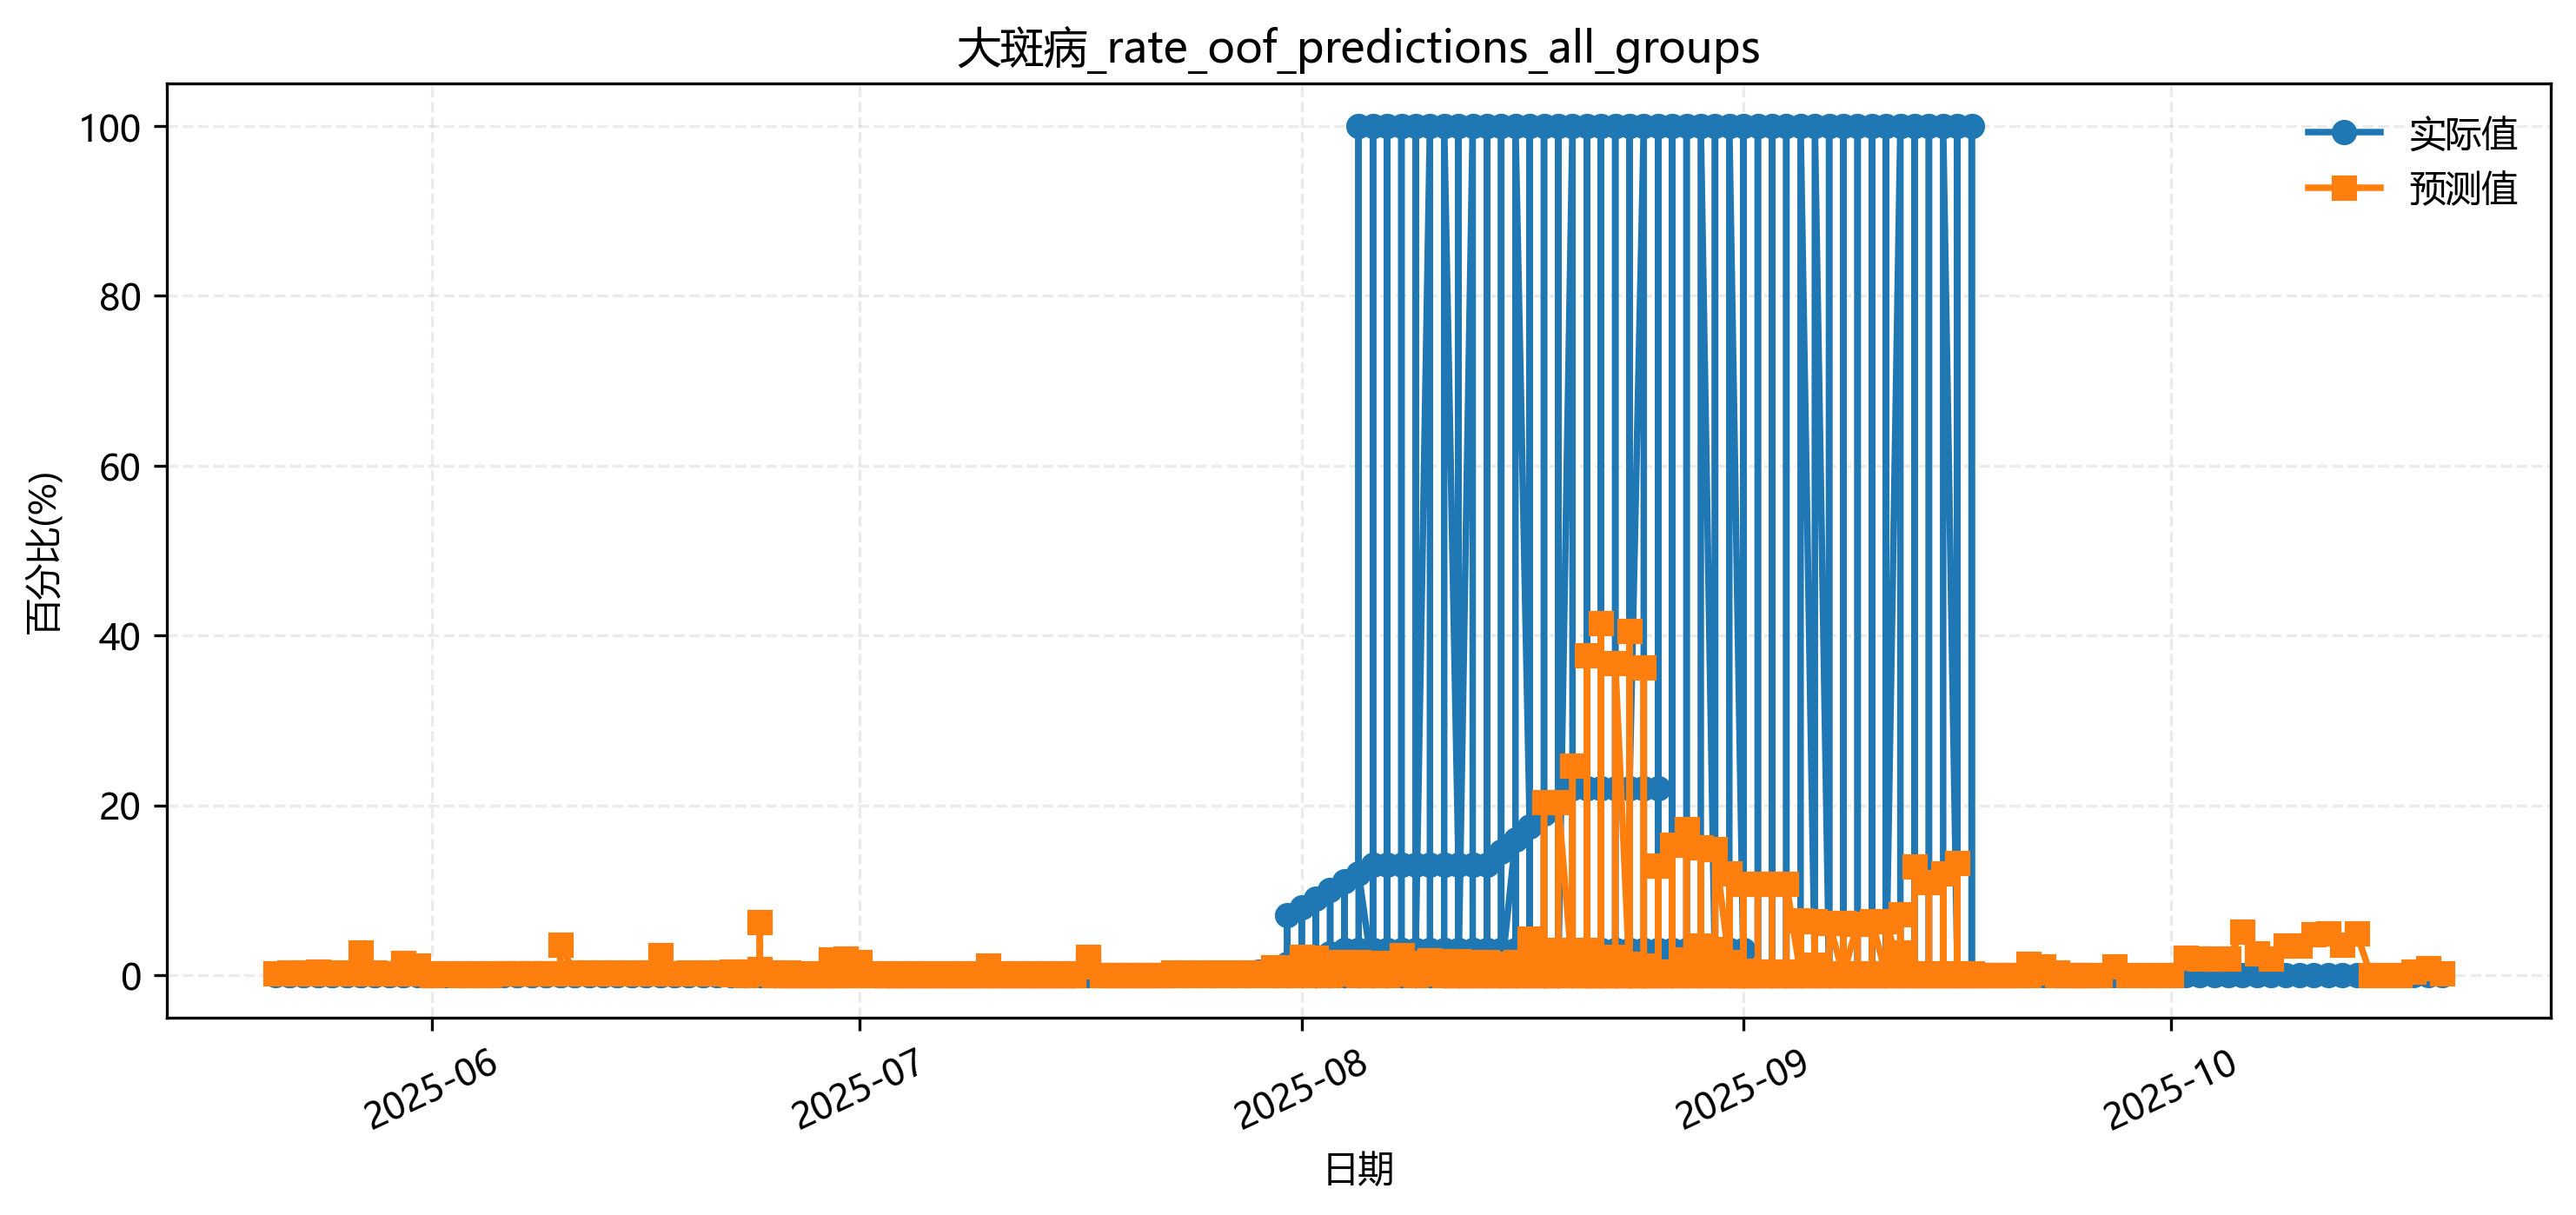

The data file committed next to this chart (first rows):
fold, date, group, actual, pred
3, 2025-05-22, 周公山镇余家村_同玉609, 0.0, 0.01019
3, 2025-05-29, 周公山镇余家村_同玉609, 0.0, 0.01019
3, 2025-06-12, 周公山镇余家村_同玉609, 0.0, 0.01021
3, 2025-06-19, 周公山镇余家村_同玉609, 0.0, 0.01019
3, 2025-06-26, 周公山镇余家村_同玉609, 0.0, 0.007392
3, 2025-07-03, 周公山镇余家村_同玉609, 0.0, 0.007392
3, 2025-07-10, 周公山镇余家村_同玉609, 0.0, 0.02332
3, 2025-08-01, 宝兴-1_翔玉168, 0.0, 0.01019
3, 2025-08-08, 宝兴-1_翔玉168, 0.0, 0.01019
3, 2025-08-15, 宝兴-1_翔玉168, 0.0, 0.007392
3, 2025-08-25, 宝兴-1_翔玉168, 0.0, 0.007392
3, 2025-09-04, 宝兴-1_翔玉168, 0.0, 0.007392
3, 2025-09-11, 宝兴-1_翔玉168, 0.0, 0.007392
3, 2025-09-18, 宝兴-1_翔玉168, 0.0, 0.007392
3, 2025-09-29, 宝兴-1_翔玉168, 0.0, 0.007392
3, 2025-10-09, 宝兴-1_翔玉168, 0.0, 0.007392
5, 2025-08-01, 宝兴-2_内玉9018, 0.0, 0.007143
5, 2025-08-08, 宝兴-2_内玉9018, 0.0, 0.007143
5, 2025-08-15, 宝兴-2_内玉9018, 0.0, 0.007143
5, 2025-08-25, 宝兴-2_内玉9018, 0.0, 0.007143
5, 2025-09-04, 宝兴-2_内玉9018, 0.0, 0.007143
5, 2025-09-11, 宝兴-2_内玉9018, 0.0, 0.007143
5, 2025-09-18, 宝兴-2_内玉9018, 0.0, 0.007143
5, 2025-09-29, 宝兴-2_内玉9018, 0.0, 0.007143
4, 2025-08-01, 宝兴-2_白K888, 0.0, 0.006926
4, 2025-08-08, 宝兴-2_白K888, 0.0, 0.006926
4, 2025-08-15, 宝兴-2_白K888, 0.0, 0.006926
4, 2025-08-25, 宝兴-2_白K888, 0.0, 0.006926
4, 2025-09-04, 宝兴-2_白K888, 0.0, 0.006926
4, 2025-09-11, 宝兴-2_白K888, 0.0, 0.006926
4, 2025-09-18, 宝兴-2_白K888, 0.0, 0.006926
4, 2025-09-29, 宝兴-2_白K888, 0.0, 0.006926
5, 2025-08-01, 宝兴-2_郑单958, 0.0, 0.007143
5, 2025-08-08, 宝兴-2_郑单958, 0.0, 0.007143
5, 2025-08-15, 宝兴-2_郑单958, 0.0, 0.007143
5, 2025-08-25, 宝兴-2_郑单958, 0.0, 0.007143
5, 2025-09-04, 宝兴-2_郑单958, 0.0, 0.007143
5, 2025-09-11, 宝兴-2_郑单958, 0.0, 0.007143
5, 2025-09-18, 宝兴-2_郑单958, 0.0, 0.007143
5, 2025-09-29, 宝兴-2_郑单958, 0.0, 0.007143
1, 2025-07-31, 德宏农科所定点监测1_垦丰680, 0.13, 0.03816
1, 2025-08-06, 德宏农科所定点监测1_垦丰680, 0.13, 0.03183
1, 2025-08-14, 德宏农科所定点监测1_垦丰680, 0.22, 0.03816
1, 2025-08-20, 德宏农科所定点监测1_垦丰680, 0.22, 0.03816
5, 2025-08-05, 德宏勐嘎-2, 1.0, 0.8904
5, 2025-08-13, 德宏勐嘎-2, 1.0, 0.8751
5, 2025-08-19, 德宏勐嘎-2, 1.0, 0.8707
5, 2025-08-26, 德宏勐嘎-2, 1.0, 0.8706
5, 2025-09-01, 德宏勐嘎-2, 1.0, 0.9014
4, 2025-08-05, 德宏勐嘎-3, 1.0, 0.9851
4, 2025-08-13, 德宏勐嘎-3, 1.0, 0.9851
4, 2025-08-19, 德宏勐嘎-3, 1.0, 0.9802
4, 2025-08-26, 德宏勐嘎-3, 1.0, 0.9851
4, 2025-09-01, 德宏勐嘎-3, 1.0, 0.9646
1, 2025-06-22, 成都市新都区红花堰_同玉609, 0.0, 0.006499
1, 2025-06-30, 成都市新都区红花堰_同玉609, 0.0, 0.006499
1, 2025-07-07, 成都市新都区红花堰_同玉609, 0.0, 0.01084
1, 2025-07-14, 成都市新都区红花堰_同玉609, 0.0, 0.01717
1, 2025-07-21, 成都市新都区红花堰_同玉609, 0.0, 0.006499
1, 2025-07-28, 成都市新都区红花堰_同玉609, 0.03, 0.006499
... 45 more rows
